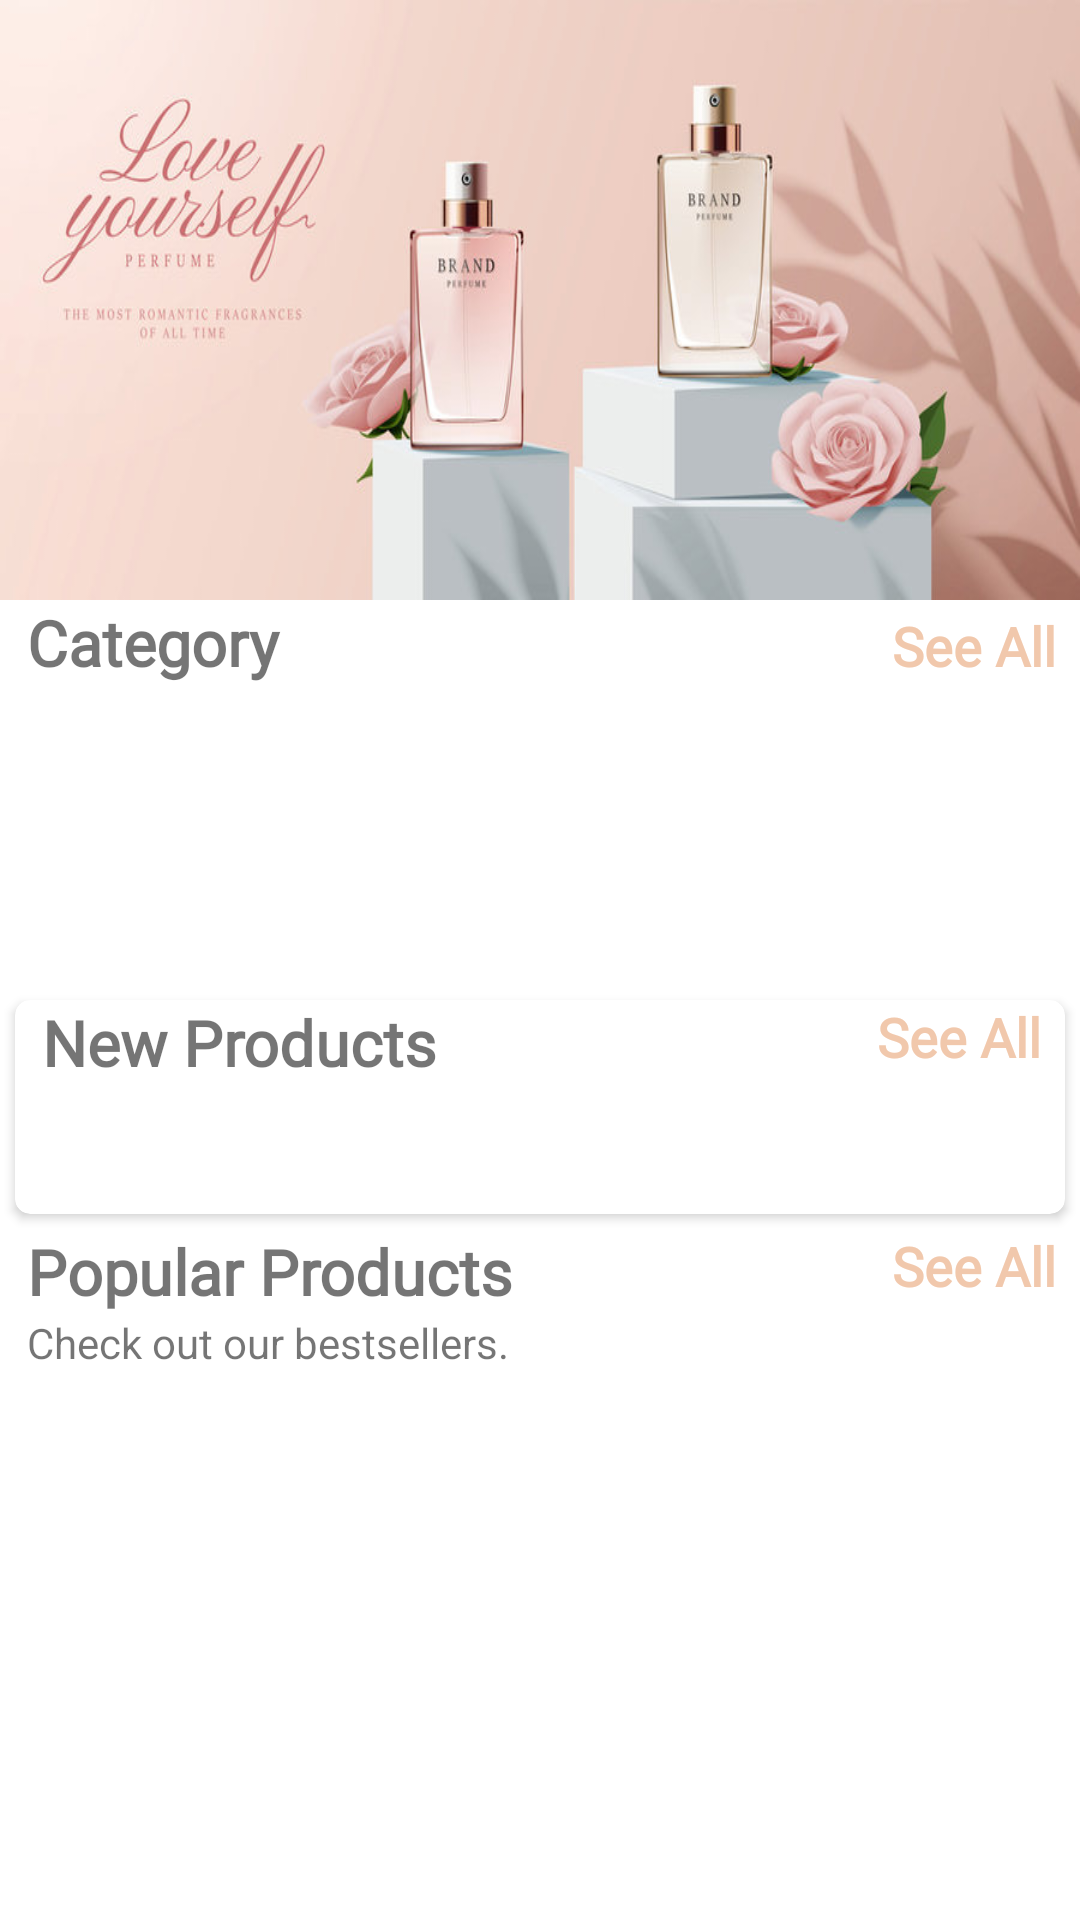

This screen was rendered from an Android layout file. Write that file and the resources it references.
<!-- AndroidManifest.xml: application theme Theme.PerfumeShop -->
<!-- res/layout/fragment_home.xml -->
<?xml version="1.0" encoding="utf-8"?>
<androidx.core.widget.NestedScrollView xmlns:android="http://schemas.android.com/apk/res/android"
    xmlns:tools="http://schemas.android.com/tools"
    android:layout_width="match_parent"
    android:layout_height="match_parent"
    xmlns:app="http://schemas.android.com/apk/res-auto"
    tools:context=".HomeFragment">


    <LinearLayout
        android:id="@+id/home_layout"
        android:layout_width="match_parent"
        android:layout_height="match_parent"
        android:orientation="vertical">

        <ImageView
            android:layout_width="wrap_content"
            android:layout_height="200dp"
            android:background="@drawable/banner" />


    <LinearLayout
        android:layout_width="match_parent"
        android:layout_height="wrap_content"
        android:layout_marginLeft="9dp"
        android:orientation="horizontal"
        android:weightSum="2">


        <TextView
            android:layout_width="wrap_content"
            android:layout_height="wrap_content"
            android:layout_weight="1"
            android:fontFamily="@font/font1"
            android:text="Category"
            android:textSize="21sp"
            android:textStyle="bold" />

        <TextView
            android:id="@+id/category_see_all"
            android:layout_width="wrap_content"
            android:layout_height="wrap_content"
            android:layout_marginRight="8dp"
            android:layout_weight="1"
            android:fontFamily="@font/font1"
            android:gravity="end"
            android:text="See All"
            android:textColor="@color/beige"
            android:textSize="18sp"
            android:textStyle="bold" />

    </LinearLayout>

    <androidx.recyclerview.widget.RecyclerView
        android:id="@+id/rec_category"
        android:layout_width="wrap_content"
        android:layout_height="90dp"
        android:layout_marginLeft="9dp"
        android:layout_marginTop="10dp" />

    <androidx.cardview.widget.CardView
        android:layout_width="match_parent"
        android:layout_height="wrap_content"
        android:layout_margin="5dp"
        android:layout_marginTop="10dp"
        android:elevation="6dp"
        app:cardCornerRadius="5dp">


        <LinearLayout
            android:layout_width="match_parent"
            android:layout_height="match_parent"
            android:orientation="vertical">

            <RelativeLayout
                android:layout_width="wrap_content"
                android:layout_height="wrap_content">

                <TextView
                    android:id="@+id/new_product_name"
                    android:layout_width="wrap_content"
                    android:layout_height="wrap_content"
                    android:layout_marginLeft="9dp"
                    android:fontFamily="@font/font1"
                    android:text="New Products"
                    android:textSize="21sp"
                    android:textStyle="bold" />

                <TextView
                    android:layout_width="wrap_content"
                    android:layout_height="wrap_content"
                    android:layout_below="@+id/new_product_name"
                    android:layout_marginLeft="9dp"
                    />

                <TextView
                    android:id="@+id/newProducts_see_all"
                    android:layout_width="wrap_content"
                    android:layout_height="wrap_content"
                    android:layout_alignParentEnd="true"
                    android:layout_marginRight="8dp"
                    android:fontFamily="@font/font1"
                    android:text="See All"
                    android:textColor="@color/beige"
                    android:textSize="18sp"
                    android:textStyle="bold" />
            </RelativeLayout>

            <androidx.recyclerview.widget.RecyclerView
                android:id="@+id/new_product_rec"
                android:layout_width="wrap_content"
                android:layout_height="wrap_content"
                android:layout_margin="7dp"
                android:layout_marginTop="6dp"
                android:padding="5dp" />
        </LinearLayout>

    </androidx.cardview.widget.CardView>

    <LinearLayout
        android:layout_width="match_parent"
        android:layout_height="match_parent"
        android:orientation="vertical">

        <RelativeLayout
            android:layout_width="wrap_content"
            android:layout_height="wrap_content">

            <TextView
                android:id="@+id/popular_products"
                android:layout_width="wrap_content"
                android:layout_height="wrap_content"
                android:layout_marginLeft="9dp"
                android:fontFamily="@font/font1"
                android:text="Popular Products"
                android:textSize="21sp"
                android:textStyle="bold" />

            <TextView
                android:layout_width="wrap_content"
                android:layout_height="wrap_content"
                android:layout_below="@+id/popular_products"
                android:layout_marginLeft="9dp"
                android:text="Check out our bestsellers." />

            <TextView
                android:id="@+id/popular_see_all"
                android:layout_width="wrap_content"
                android:layout_height="wrap_content"
                android:layout_alignParentEnd="true"
                android:layout_marginRight="8dp"
                android:fontFamily="@font/font1"
                android:text="See All"
                android:textColor="@color/beige"
                android:textSize="18sp"
                android:textStyle="bold" />
        </RelativeLayout>

        <androidx.recyclerview.widget.RecyclerView
            android:id="@+id/popular_rec"
            android:layout_width="wrap_content"
            android:layout_height="wrap_content"
            android:layout_gravity="center"
            android:layout_margin="7dp"
            android:layout_marginTop="6dp"
            android:padding="5dp" />
        </LinearLayout>

    </LinearLayout>

</androidx.core.widget.NestedScrollView>
<!-- resources referenced by this layout -->
<resources>
  <color name="beige">#F1C8AC</color>
  <!-- drawable banner: jpg bitmap (drawable, 43313 bytes) -->
  <style name="Theme.PerfumeShop" parent="Base.Theme.PerfumeShop" />
  <style name="Base.Theme.PerfumeShop" parent="Theme.MaterialComponents.DayNight.NoActionBar">
      </style>
</resources>
